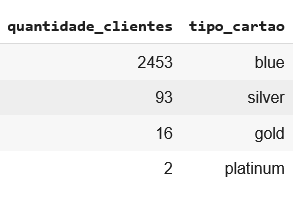

Data behind this chart, as committed beside it:
_col0, tipo_cartao
93, silver
2, platinum
2453, blue
16, gold
